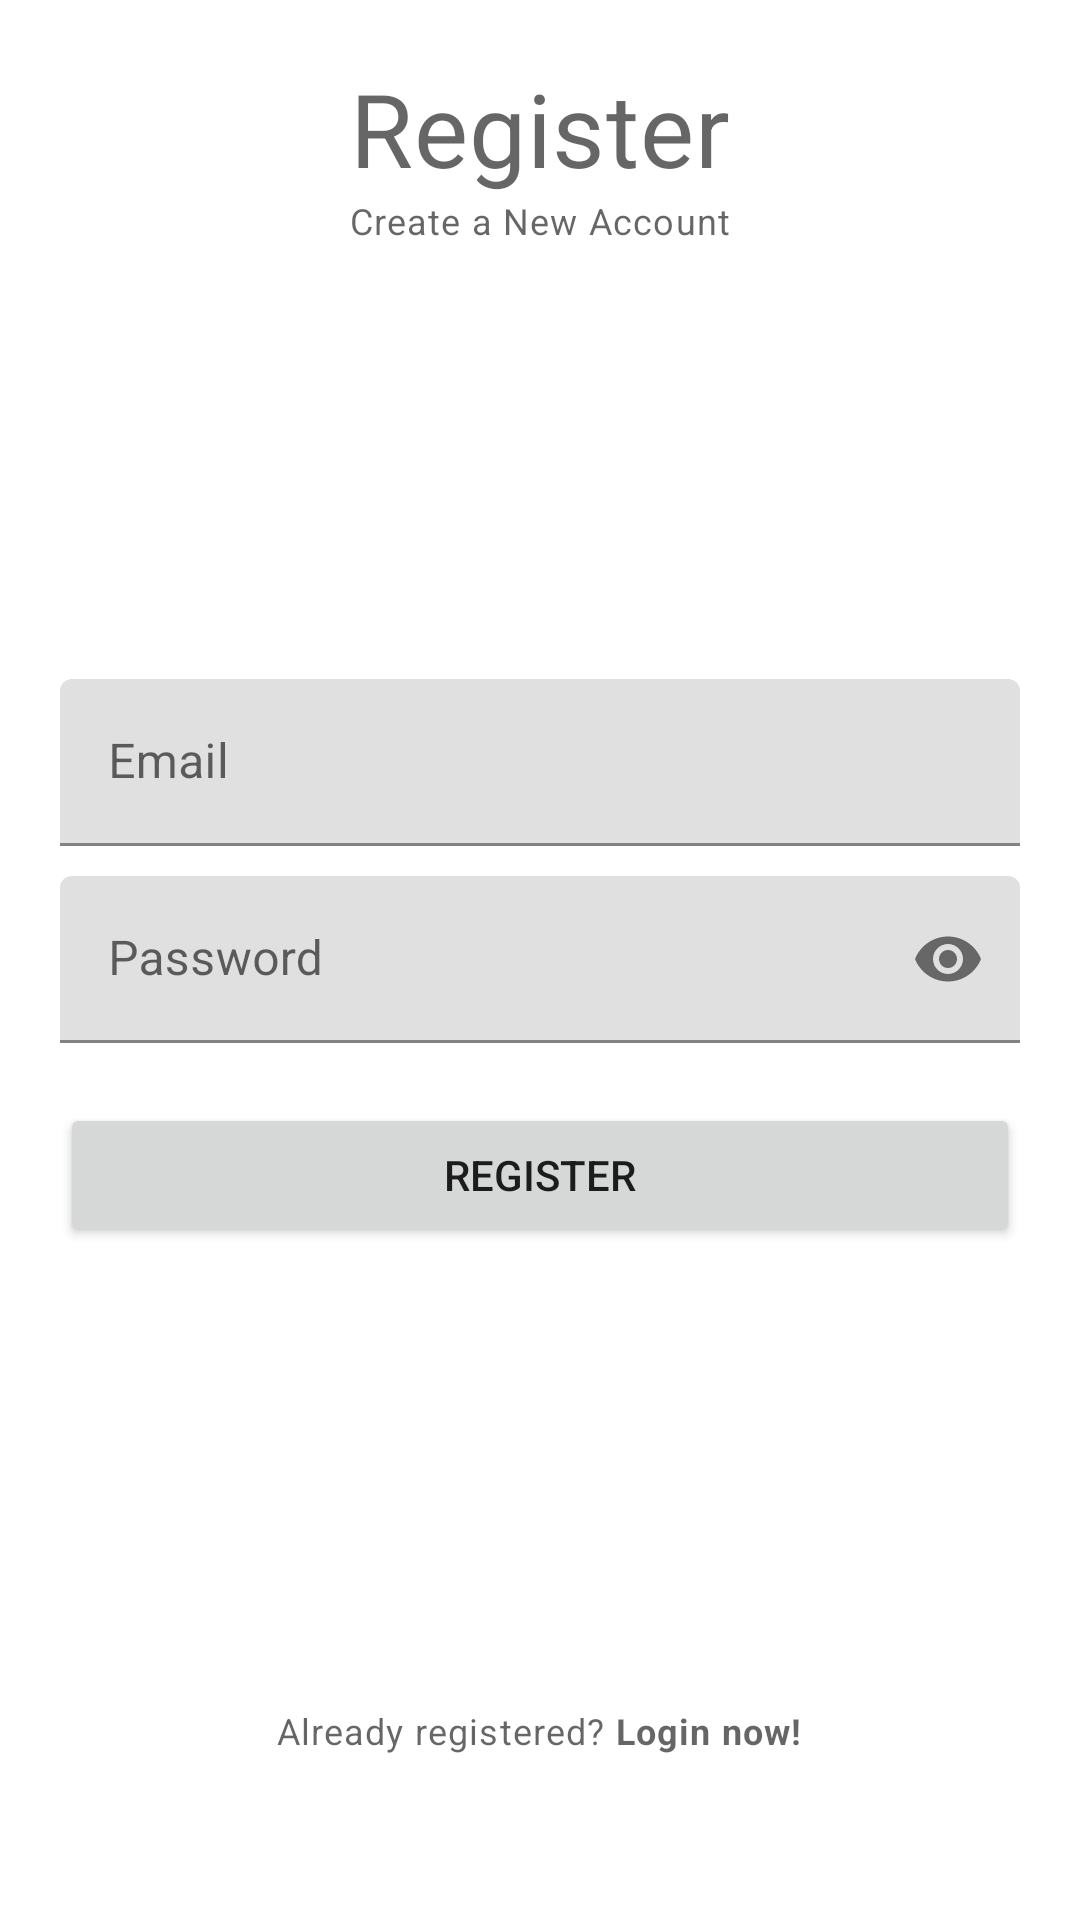

The Android layout XML behind this screen, and the referenced resources:
<!-- AndroidManifest.xml: application theme Theme.ExpenseTrack -->
<!-- res/layout/activity_sign_up.xml -->
<?xml version="1.0" encoding="utf-8"?>
<RelativeLayout xmlns:android="http://schemas.android.com/apk/res/android"
    xmlns:app="http://schemas.android.com/apk/res-auto"
    xmlns:tools="http://schemas.android.com/tools"
    android:layout_width="match_parent"
    android:layout_height="match_parent"
    android:padding="20dp"
    tools:context=".SignUpActivity">
    
    <TextView
        android:id="@+id/titleLabelTV"
        style="@style/TextAppearance.MaterialComponents.Headline4"
        android:layout_width="wrap_content"
        android:layout_height="wrap_content"
        android:layout_centerHorizontal="true"
        android:text="Register"
        tools:ignore="HardcodedText" />

    <TextView
        style="@style/TextAppearance.MaterialComponents.Caption"
        android:layout_width="wrap_content"
        android:layout_height="wrap_content"
        android:layout_below="@id/titleLabelTV"
        android:layout_centerHorizontal="true"
        android:text="Create a New Account"
        tools:ignore="HardcodedText" />

    
    <com.google.android.material.textfield.TextInputLayout
        android:id="@+id/emailTIL"
        android:layout_width="match_parent"
        android:layout_height="wrap_content"
        android:layout_above="@+id/passwordTIL"
        android:layout_centerInParent="true"
        android:layout_marginBottom="10dp">

        <EditText
            android:id="@+id/emailET"
            android:layout_width="match_parent"
            android:layout_height="wrap_content"
            android:layout_centerInParent="true"
            android:hint="Email"
            android:autofillHints="emailAddress"
            android:inputType="textEmailAddress"
            tools:ignore="HardcodedText" />
    </com.google.android.material.textfield.TextInputLayout>
    
    <com.google.android.material.textfield.TextInputLayout
        android:id="@+id/passwordTIL"
        android:layout_width="match_parent"
        android:layout_height="wrap_content"
        android:layout_centerInParent="true"
        app:passwordToggleEnabled="true">

        <EditText
            android:id="@+id/passwordET"
            android:layout_width="match_parent"
            android:layout_height="wrap_content"
            android:hint="Password"
            android:autofillHints="password"
            android:inputType="textPassword"
            tools:ignore="HardcodedText" />

    </com.google.android.material.textfield.TextInputLayout>
    
    <Button
        android:id="@+id/registerBTN"
        android:layout_width="match_parent"
        android:layout_height="wrap_content"
        android:layout_below="@+id/passwordTIL"
        android:layout_marginTop="20dp"
        android:text="Register"
        tools:ignore="HardcodedText" />

    
    <TextView
        android:id="@+id/loginPromptTV"
        style="@style/TextAppearance.MaterialComponents.Caption"
        android:layout_width="wrap_content"
        android:layout_height="wrap_content"
        android:layout_alignParentBottom="true"
        android:layout_centerInParent="true"
        android:layout_marginBottom="30dp"
        android:padding="5dp"
        android:text="@string/loginPrompt" />

</RelativeLayout>
<!-- resources referenced by this layout -->
<resources>
  <string name="loginPrompt">Already registered? <b>Login now!</b></string>
  <style name="Theme.ExpenseTrack" parent="Theme.MaterialComponents.DayNight.DarkActionBar">
          
          <item name="colorPrimary">@color/purple_500</item>
          <item name="colorPrimaryVariant">@color/purple_700</item>
          <item name="colorOnPrimary">@color/white</item>
          
          <item name="colorSecondary">@color/teal_200</item>
          <item name="colorSecondaryVariant">@color/teal_700</item>
          <item name="colorOnSecondary">@color/black</item>
          
          <item name="android:statusBarColor" tools:targetApi="l">?attr/colorPrimaryVariant</item>
          
      </style>
  <!-- not gathered from this repository: default colours our renderer supplied (Android Studio template values) -->
  <color name="purple_500">#FF6200EE</color>
  <color name="purple_700">#FF3700B3</color>
  <color name="teal_200">#FF03DAC5</color>
  <color name="teal_700">#FF018786</color>
  <color name="black">#FF000000</color>
  <color name="white">#FFFFFFFF</color>
</resources>
